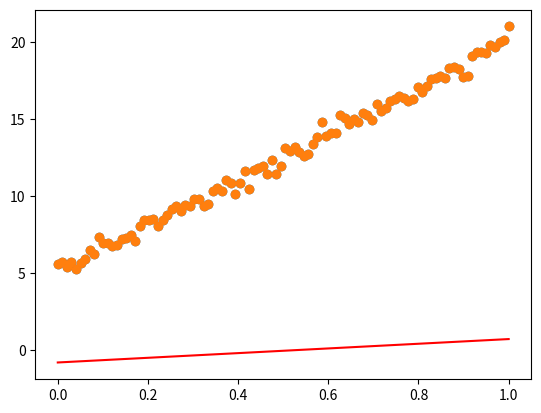

The matplotlib source for this figure:
# -*- coding: utf-8 -*-
"""
Created on Tue Apr 14 17:58:11 2020

@author: HOME
"""

import numpy as np
alpha=0.1
epsilon=1.e-6
#Data Generation

samples=100
x=np.linspace(0,1,samples)
y=15*x+5+np.random.normal(0,0.4,x.shape)

#Raw Data Visualization
import matplotlib.pyplot as plt
plt.scatter(x,y,marker='o')
w0=np.random.randint(1)
w1=np.random.randint(1)
j=[]
j.append((0.5/samples)*sum((y-w1*x-w0)**2))
error=1
i=0
dw0=0
dw1=0
while(error>0.001):
    yh=w1*x+w0
    dj0=yh-y
    dw0-=alpha*sum(dj0)/samples
    dj1=(yh-y)*x
    dw1-=alpha*sum(dj1)/samples
    w0+=dw0
    w1+=dw1
    i+=1
    j.append((0.5/samples)*sum((y-w1*x-w0)**2))
    error=abs(j[i]-j[i-1])
plt.scatter(x,y,marker='o')
plt.plot(x,yh,'r')
    
    